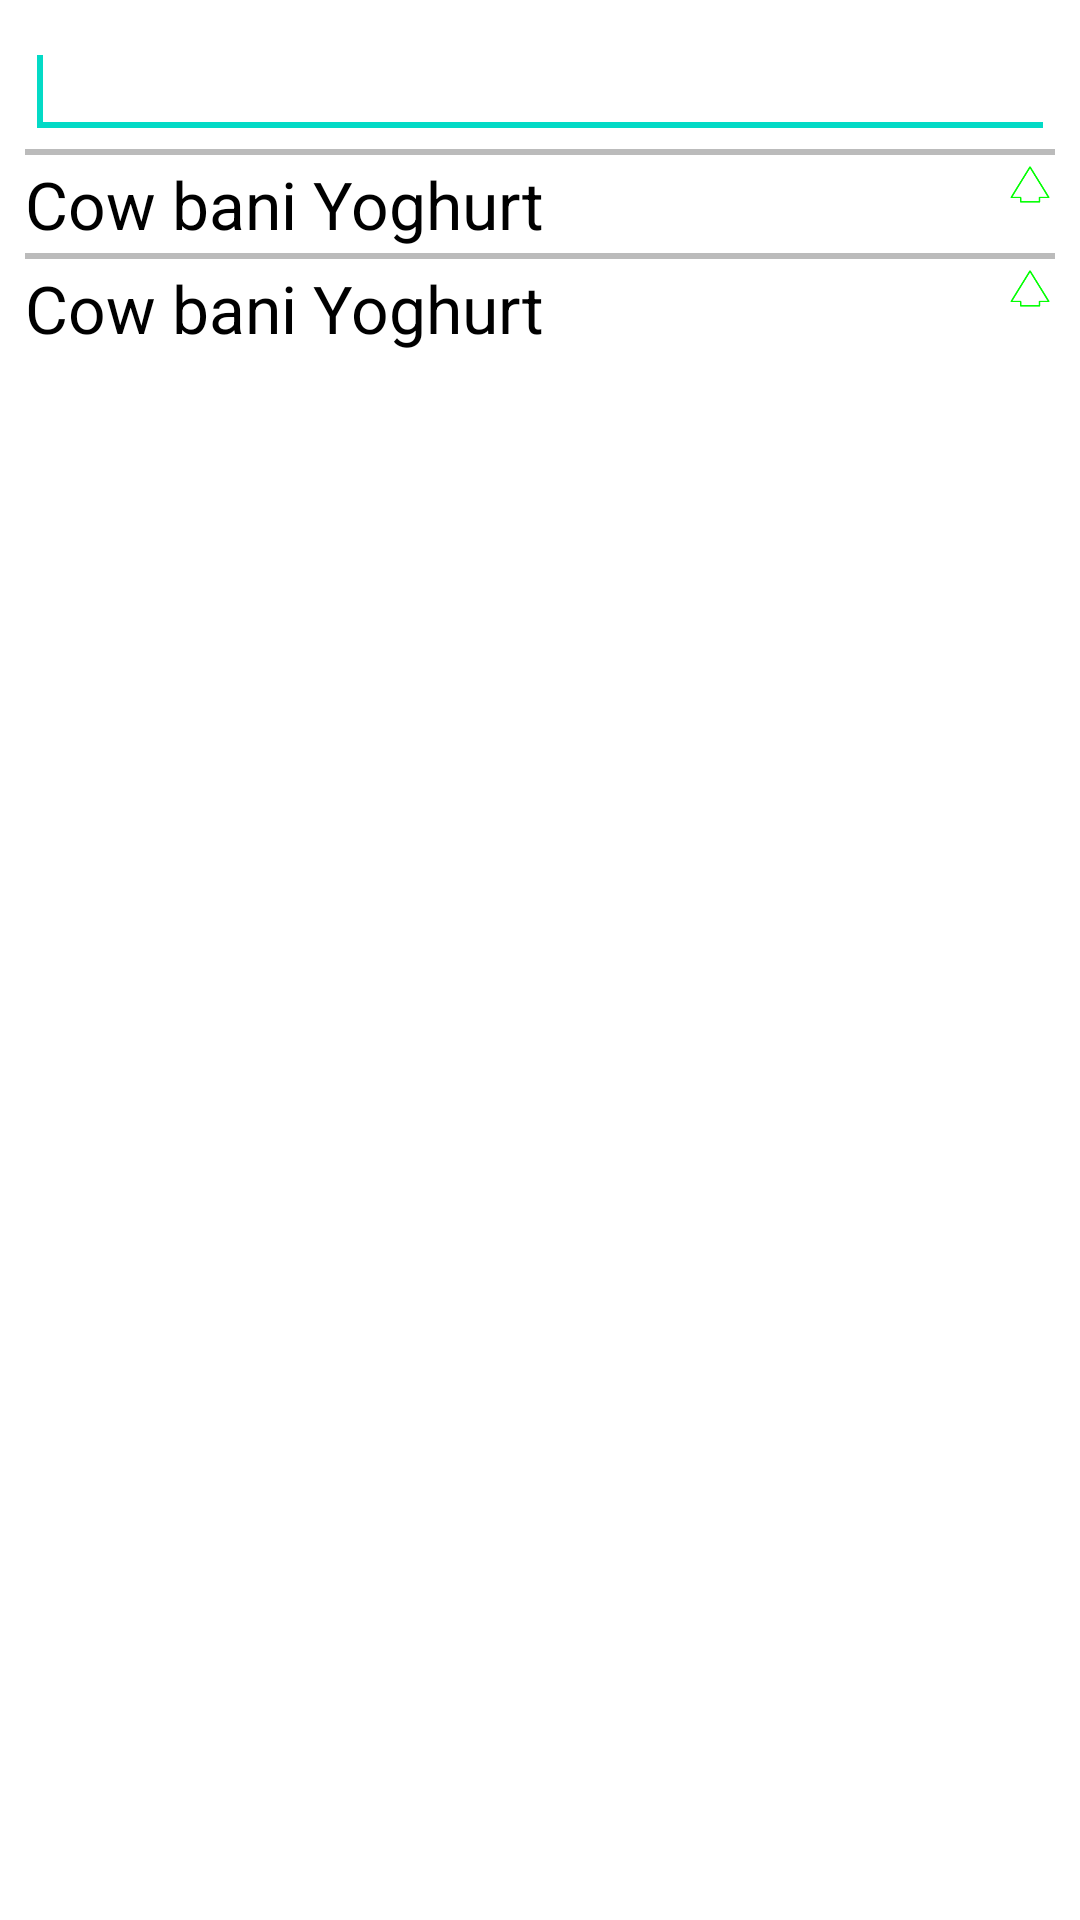

Reconstruct the res/layout file that produces this screen, plus the resources it refers to.
<!-- AndroidManifest.xml: fallback theme Theme.MaterialComponents.DayNight.NoActionBar -->
<!-- res/layout/search_view.xml -->
<?xml version="1.0" encoding="utf-8"?>

<LinearLayout xmlns:android="http://schemas.android.com/apk/res/android"
    android:layout_width="fill_parent"
    android:layout_height="fill_parent"
    android:orientation="vertical" 
    android:padding="25px"
    android:background="@color/white" >
   	
     <EditText
        android:id="@+id/editText"
        android:layout_width="match_parent"
        android:layout_height="wrap_content" >
 
        <requestFocus />
 
    </EditText>
    
    <LinearLayout
       	android:layout_width="fill_parent"
       	android:layout_height="wrap_content"
       	android:id="@+id/results"
       	android:orientation="vertical">
    	<LinearLayout style="@style/Spaced.HR" />
    
	    <include layout="@layout/search_result" />
		
		<LinearLayout style="@style/Spaced.HR" />
	    
	    <include layout="@layout/search_result" />    
    </LinearLayout>
    
    
    
</LinearLayout>
<!-- res/layout/search_result.xml (included above) -->
<?xml version="1.0" encoding="utf-8"?>


<LinearLayout xmlns:android="http://schemas.android.com/apk/res/android"
	android:orientation="horizontal" 
	style="@style/Spaced" >
	<TextView
        style="@style/Text.Partial"
        android:text="Cow bani Yoghurt" />
	<ImageView
        android:src="@drawable/green_up"
        android:layout_width="50px"
        android:layout_height="50px" />
</LinearLayout>
<!-- resources referenced by this layout -->
<resources>
  <color name="white">#ffffff</color>
  <!-- drawable green_up: png bitmap (drawable-ldpi, 55936 bytes) -->
  <style name="Spaced" parent="@android:style/TextAppearance.Medium">
          <item name="android:paddingTop">5px</item>
          <item name="android:paddingBottom">5px</item>
          <item name="android:layout_width">fill_parent</item>
          <item name="android:layout_height">wrap_content</item>
      </style>
  <style name="Spaced.HR">
          <item name="android:layout_height">2dip</item>
          <item name="android:background">#bbbbbb</item>
      </style>
  <style name="Text.Partial">
  		<item name="android:layout_weight">1</item>
  		<item name="android:layout_width">0px</item>
  	</style>
</resources>
